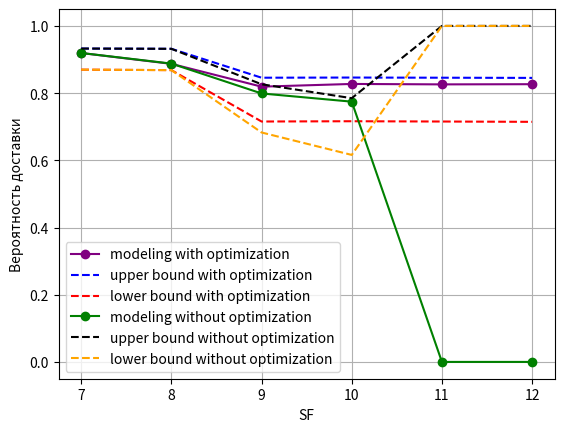

This chart was generated by the following Python code:
import matplotlib.pyplot as plt
import math



x = ["7","8","9","10","11","12"]
# t_23ms = [1.48275, 0.8233, 0.37069, 0.20582, 0.11315, 0.0617]
# kmin = 0
# kmax = 5
# niWithoutOPT = [0, 0, 0, 0, 0, 1000]
# niWithOPT = [20, 35, 78, 141, 256 ,470]
# _lambda = 1 / 300
# N = 1000
#
# PDRWithOPTLow = 0
# PDRWithOPTUp = 0
# PDRWithoutOPTLow = 0
# PDRWithoutOPTUp = 0
# for i in range(kmax+1):
#     PDRWithOPTLow += (niWithOPT[i]*math.exp(-2 * _lambda * niWithOPT[i] * t_23ms[i]))/N
#     PDRWithOPTUp += (niWithOPT[i]*math.exp(-1 * _lambda * niWithOPT[i] * t_23ms[i]))/N
#     PDRWithoutOPTUp += (niWithoutOPT[i]*math.exp(-1 * _lambda * niWithoutOPT[i] * t_23ms[i]))/N
#     PDRWithoutOPTLow += (niWithoutOPT[i]*math.exp(-2 * _lambda * niWithoutOPT[i] * t_23ms[i]))/N
#
# print("PDRWithOPTUp " + str(PDRWithOPTUp))
# print("PDRWithOPTLow " + str(PDRWithOPTLow))
# print("PDRWithoutOPTUp " + str(PDRWithoutOPTUp))
# print("PDRWithoutOPTLow " + str(PDRWithoutOPTLow))

#
#
resOfModelingProbForSFWithOptimization = [0.9193263333333325, 0.8871229999999986, 0.8192256666666663, 0.8273063333333326, 0.8260176666666667, 0.8265659999999987]
y_teorUpperWithOptimization = [0.9326539940743108, 0.9318996267963604, 0.8458609736166407, 0.8463599813581162, 0.845857533789009, 0.8453157946180059]
y_teorLowerWithOptimization = [0.8698434726627645, 0.8684369144231958, 0.7154807866876913, 0.7163252180445109, 0.7154749674676244, 0.7145587926306707]


resOfModelingProbForSFWithoutOptimization =[0.9195126666666656, 0.8878883333333334, 0.7990060000000005, 0.7745826666666656, 0.0, 0.0]
y_teorUpperWithoutOptimization = [0.9326539940743108, 0.9318996267963604, 0.8263585387698734, 0.7849116358488841, 1.0, 1.0]
y_teorLowerWithoutOptimization = [0.8698434726627645, 0.8684369144231958, 0.6828684345978804, 0.6160862760909713, 1.0, 1.0]

plt.plot(x, resOfModelingProbForSFWithOptimization,  color="purple", marker='o',  label = "modeling with optimization")
plt.plot(x, y_teorUpperWithOptimization,  color="b", linestyle="dashed", label = "upper bound with optimization")
plt.plot(x, y_teorLowerWithOptimization, color="r", linestyle="dashed", label="lower bound with optimization")

plt.plot(x, resOfModelingProbForSFWithoutOptimization,  color="green", marker='o',  label = "modeling without optimization")
plt.plot(x, y_teorUpperWithoutOptimization,  color="black", linestyle="dashed", label = "upper bound without optimization")
plt.plot(x, y_teorLowerWithoutOptimization, color="orange", linestyle="dashed", label="lower bound without optimization")


plt.xlabel("SF")
plt.ylabel("Вероятность доставки")
plt.grid()
plt.legend()
plt.savefig("RES_OF_MODELING.png")
plt.show()